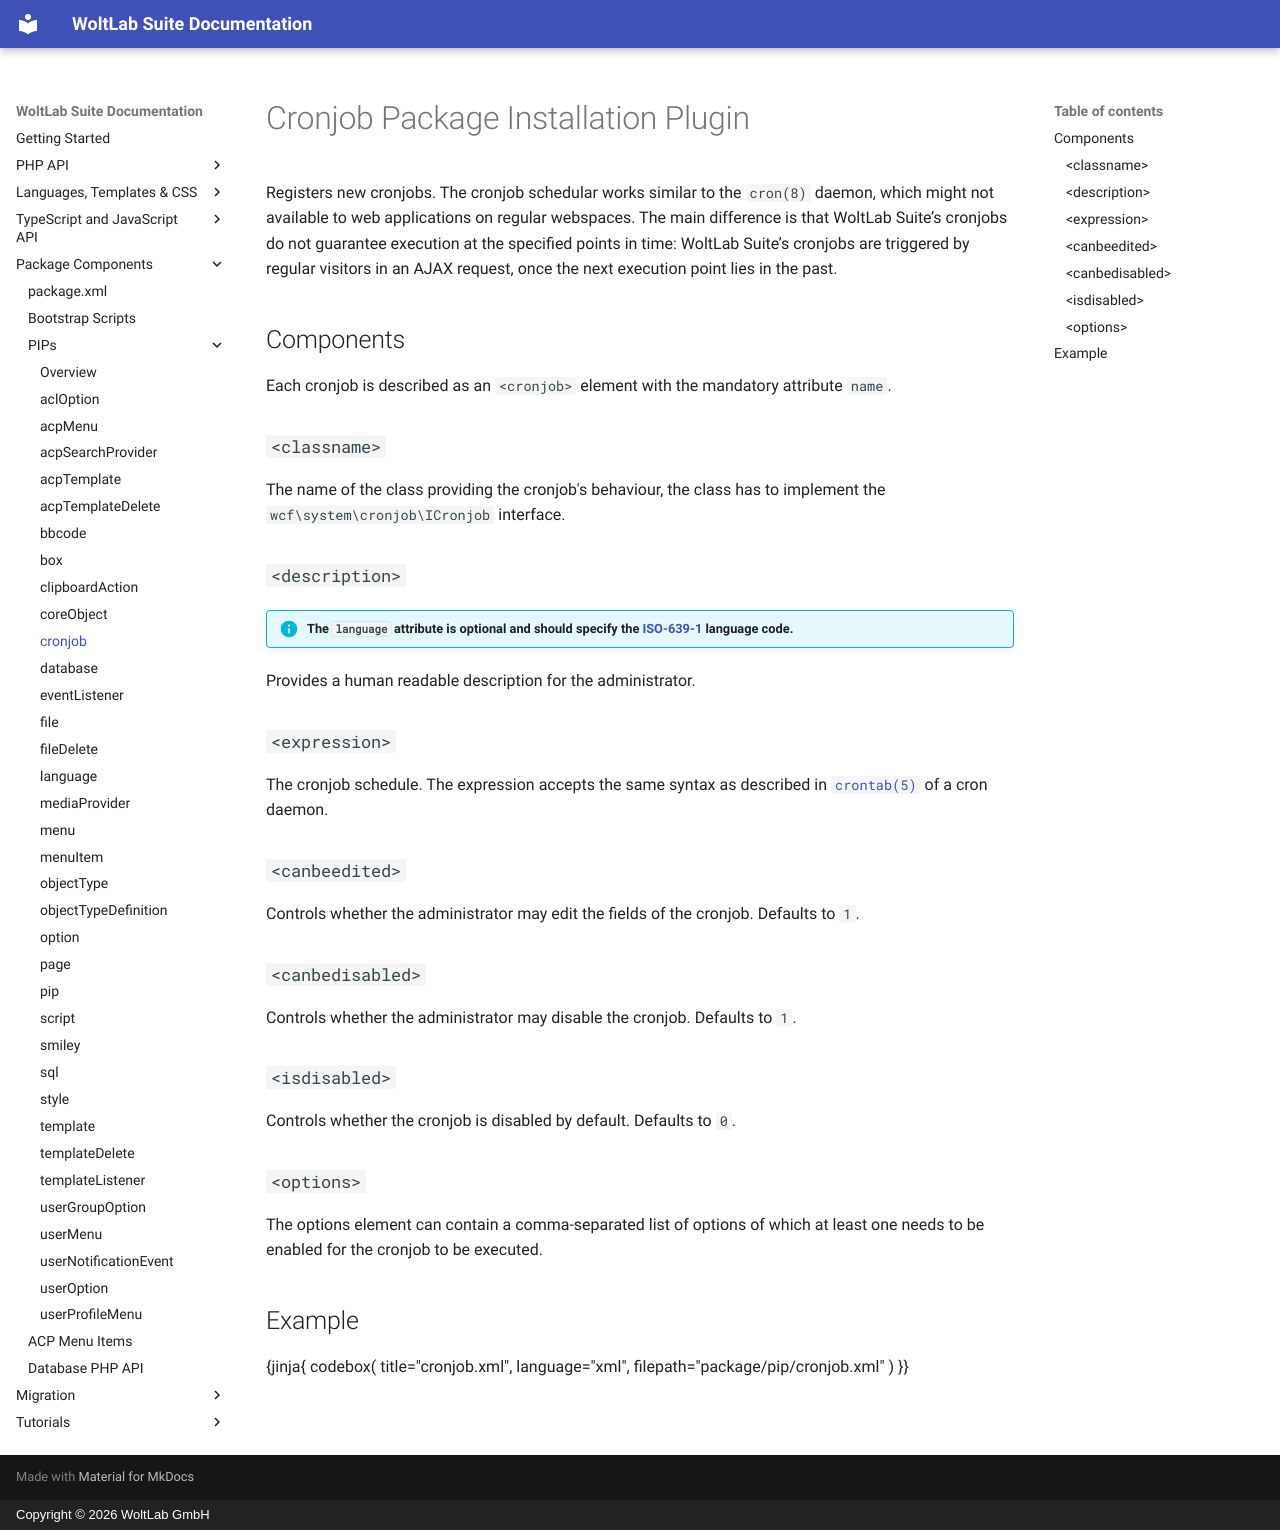

repository: WoltLab/docs.woltlab.com · page: package/pip/cronjob/index.html · generator: mkdocs · copyright: Copyright © 2026 WoltLab GmbH

# Cronjob Package Installation Plugin

Registers new cronjobs.
The cronjob schedular works similar to the `cron(8)` daemon, which might not available to web applications on regular webspaces.
The main difference is that WoltLab Suite’s cronjobs do not guarantee execution at the specified points in time:
WoltLab Suite’s cronjobs are triggered by regular visitors in an AJAX request, once the next execution point lies in the past.

## Components

Each cronjob is described as an `<cronjob>` element with the mandatory attribute `name`.

### `<classname>`

The name of the class providing the cronjob's behaviour,
the class has to implement the `wcf\system\cronjob\ICronjob` interface.

### `<description>`

!!! info "The `language` attribute is optional and should specify the [ISO-639-1](https://en.wikipedia.org/wiki/ISO_639-1) language code."

Provides a human readable description for the administrator.

### `<expression>`

The cronjob schedule.
The expression accepts the same syntax as described in [`crontab(5)`](https://linux.die.net/man/5/crontab) of a cron daemon.

### `<canbeedited>`

Controls whether the administrator may edit the fields of the cronjob.
Defaults to `1`.

### `<canbedisabled>`

Controls whether the administrator may disable the cronjob.
Defaults to `1`.

### `<isdisabled>`

Controls whether the cronjob is disabled by default.
Defaults to `0`.

### `<options>`

The options element can contain a comma-separated list of options of which at least one needs to be enabled for the cronjob to be executed.

## Example

{jinja{ codebox(
  title="cronjob.xml",
  language="xml",
  filepath="package/pip/cronjob.xml"
) }}
